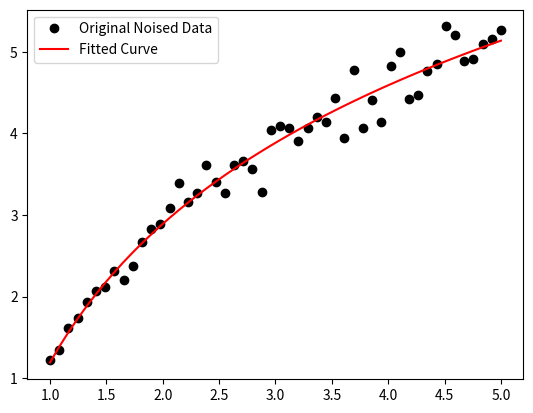

Source code (Python):
import numpy as np
import matplotlib.pyplot as plt
from scipy.optimize import curve_fit

def func(x, a, b, c):
  #return a * np.exp(-b * x) + c
  return a * np.log(b * x) + c

x = np.linspace(1,5,50)   # changed boundary conditions to avoid division by 0
y = func(x, 2.5, 1.3, 0.5)
yn = y + 0.2*np.random.normal(size=len(x))

popt, pcov = curve_fit(func, x, yn)

plt.figure()
plt.plot(x, yn, 'ko', label="Original Noised Data")
plt.plot(x, func(x, *popt), 'r-', label="Fitted Curve")
plt.legend()
plt.show()